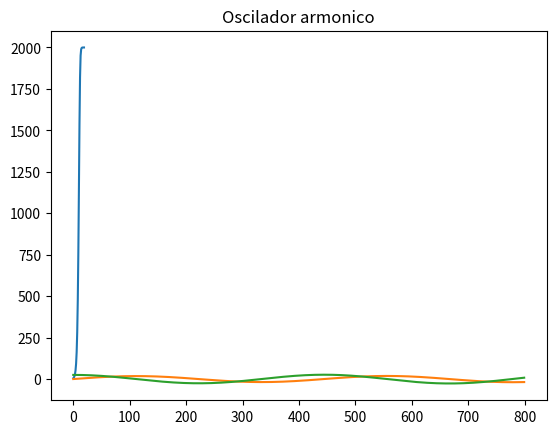

Source code (Python):
import matplotlib.pyplot as plt

# Funcion Logistica

def memoization(func):
    calls = {}
    def memoized(*args):
        if args not in calls.keys():
            calls[args] = func(*args)
        return calls[args]
    return memoized

# funcion recursiva
@memoization
def logistico(n, x0):
    if n == 1:
        return x0
    return 4*logistico(n-1, x0)*(1-logistico(n-1, x0)/45e3)



if __name__ == "__main__":
    # print(logistico(200, 0.05))

    # Metodo de Euler para Crecimiento poblacional
    dN_dt = lambda N,r,A: r*N*(1-N/A)

    poblacion = [5]  # condicion inicial en t=0
    r = 4  # tasa de crecimiento
    A = 2000  # capacidad
    paso = 0.2
    for i in range(1,20):
        poblacion.append(poblacion[-1]+paso*dN_dt(poblacion[-1],r,A))
    plt.plot(poblacion)
    plt.grid()
    plt.title("Crecimiento poblacional normalizado")
    plt.show()

    # Metodo de Euler para oscilador armonico
    d2x_dt2 = lambda A, x: -A*x
    posicion = [0]
    velocidad = [25]
    paso = 0.01
    A = 2

    for i in range(1,800):
        vel = velocidad[-1] + paso*d2x_dt2(A,posicion[-1])
        pos = posicion[-1] + paso*velocidad[-1]

        posicion.append(pos)
        velocidad.append(vel)

    plt.plot(posicion, label="posicion")
    plt.plot(velocidad, label="velocidad")
    plt.grid()
    plt.title("Oscilador armonico")
    plt.show()